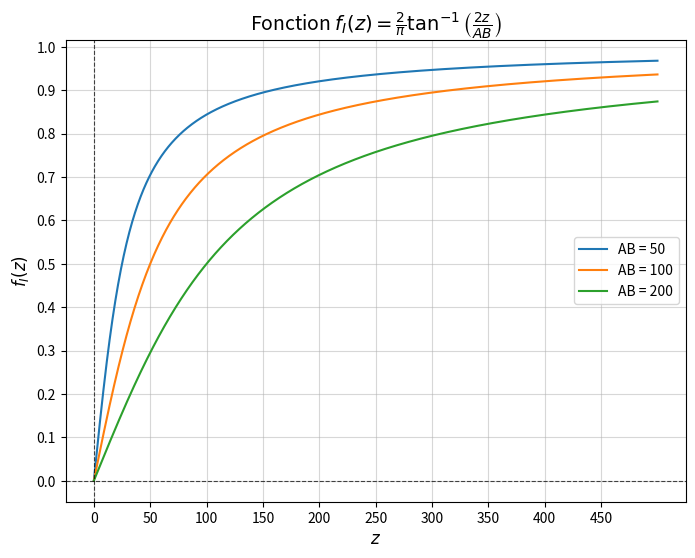

The matplotlib source for this figure:
import numpy as np
import matplotlib.pyplot as plt

def f_I(z, AB):
    """
    Calcule la fonction f_I(z) = (2 / pi) * arctan(2z / AB).
    
    Parameters:
        z (float ou array-like): Les valeurs de z.
        AB (float): La distance AB, paramètre de la fonction.
        
    Returns:
        float ou array-like: Les valeurs de la fonction f_I.
    """
    return (2 / np.pi) * np.arctan(2 * z / AB)

AB = [50, 100, 200]  # Distance AB (modifiable)
z_values = np.linspace(0, 500, 1000)  # Intervalle de z

plt.figure(figsize=(8, 6))

for AB in AB:
    f_values = f_I(z_values, AB)
    plt.plot(z_values, f_values, label=f"AB = {AB}")

plt.axhline(0, color='black', linewidth=0.8, linestyle='--', alpha=0.7)
plt.axvline(0, color='black', linewidth=0.8, linestyle='--', alpha=0.7)
plt.xticks(np.arange(0, 500, 50))
plt.yticks(np.arange(0, 1.05, 0.1))
plt.title(r"Fonction $f_I(z) = \frac{2}{\pi} \tan^{-1}\left(\frac{2z}{AB}\right)$", fontsize=14)
plt.xlabel(r"$z$", fontsize=12)
plt.ylabel(r"$f_I(z)$", fontsize=12)
plt.legend()
plt.grid(alpha=0.5)
plt.show()
